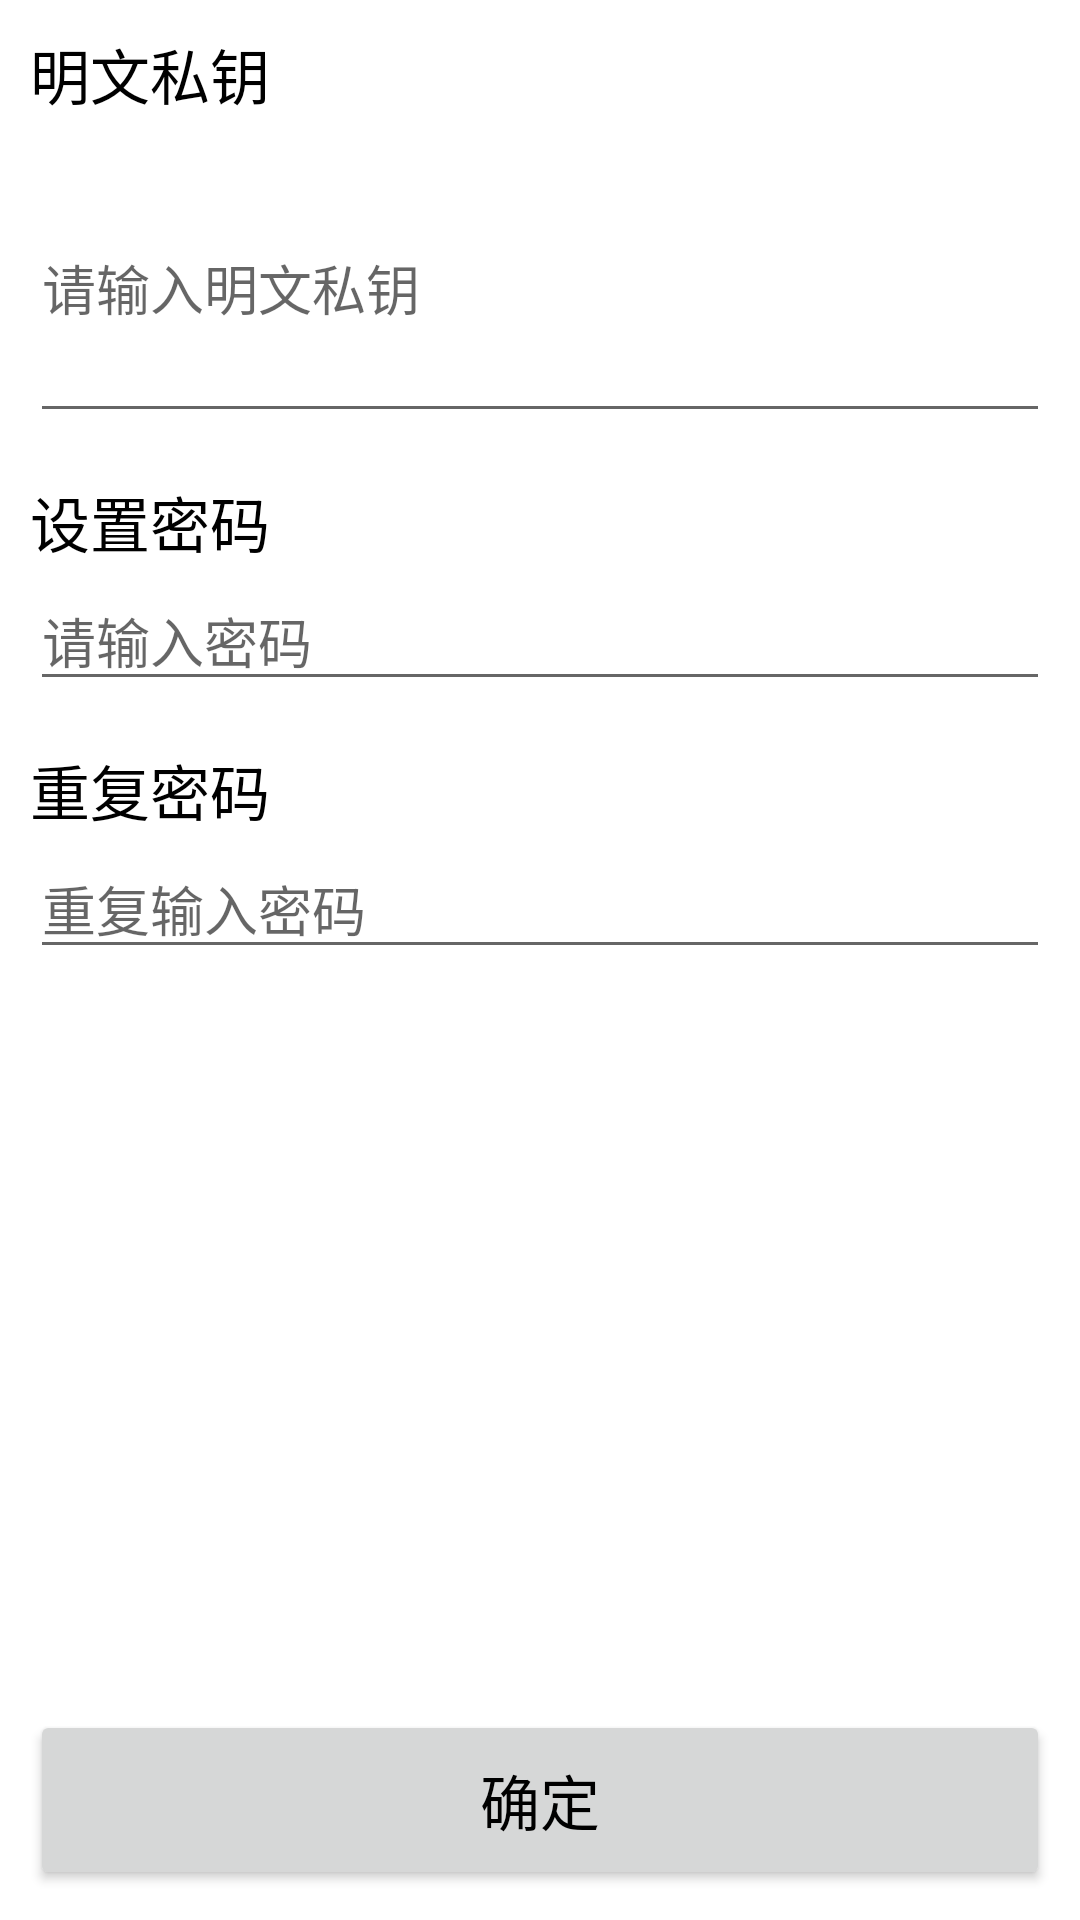

Android layout source for this screen:
<!-- AndroidManifest.xml: application theme AppTheme -->
<!-- res/layout/activity_edit_key.xml -->
<?xml version="1.0" encoding="utf-8"?>
<LinearLayout xmlns:android="http://schemas.android.com/apk/res/android"
    android:layout_width="match_parent"
    android:layout_height="match_parent"
    android:gravity="start|center_horizontal"
    android:paddingLeft="10dp"
    android:paddingRight="10dp"
    android:orientation="vertical"
    android:background="#ffffff">

    <TextView
        android:layout_width="match_parent"
        android:layout_height="wrap_content"
        android:layout_marginTop="10dp"
        android:gravity="start|center_vertical"
        android:textSize="20sp"
        android:textColor="#000000"
        android:text="@string/plain_private_key" />

    <EditText
        android:id="@+id/et_private_key"
        android:layout_width="match_parent"
        android:layout_height="100dp"
        android:layout_marginTop="5dp"
        android:gravity="start|center_vertical"
        android:inputType="textMultiLine"
        android:maxLength="100"
        android:singleLine="false"
        android:textSize="18sp"
        android:textColor="#000000"
        android:hint="@string/input_plain_private_key" />

    <TextView
        android:layout_width="match_parent"
        android:layout_height="wrap_content"
        android:layout_marginTop="15dp"
        android:gravity="start|center_vertical"
        android:textSize="20sp"
        android:textColor="#000000"
        android:text="@string/set_password" />

    <EditText
        android:id="@+id/et_set_password"
        android:layout_width="match_parent"
        android:layout_height="40dp"
        android:layout_marginTop="5dp"
        android:gravity="start|center_vertical"
        android:inputType="textPassword"
        android:maxLength="20"
        android:singleLine="true"
        android:textSize="18sp"
        android:textColor="#000000"
        android:hint="@string/input_password" />

    <TextView
        android:layout_width="match_parent"
        android:layout_height="wrap_content"
        android:layout_marginTop="15dp"
        android:gravity="start|center_vertical"
        android:textSize="20sp"
        android:textColor="#000000"
        android:text="@string/repeat_password" />

    <EditText
        android:id="@+id/et_repeat_password"
        android:layout_width="match_parent"
        android:layout_height="40dp"
        android:layout_marginTop="5dp"
        android:gravity="start|center_vertical"
        android:inputType="textPassword"
        android:maxLength="20"
        android:singleLine="true"
        android:textSize="18sp"
        android:textColor="#000000"
        android:hint="@string/repeat_input_password" />

    <View
        android:layout_width="match_parent"
        android:layout_height="0dp"
        android:layout_weight="1" />

    <Button
        android:id="@+id/btn_confirm"
        android:layout_width="match_parent"
        android:layout_height="60dp"
        android:layout_marginBottom="10dp"
        android:textSize="20sp"
        android:textColor="#000000"
        android:text="@string/confirm" />

</LinearLayout>
<!-- resources referenced by this layout -->
<resources>
  <string name="confirm">确定</string>
  <string name="input_password">请输入密码</string>
  <string name="input_plain_private_key">请输入明文私钥</string>
  <string name="plain_private_key">明文私钥</string>
  <string name="repeat_input_password">重复输入密码</string>
  <string name="repeat_password">重复密码</string>
  <string name="set_password">设置密码</string>
  <style name="AppTheme" parent="Theme.AppCompat.Light.DarkActionBar">
          
          <item name="colorPrimary">@color/colorPrimary</item>
          <item name="colorPrimaryDark">@color/colorPrimaryDark</item>
          <item name="colorAccent">@color/colorAccent</item>
      </style>
  <!-- not gathered from this repository: default colours our renderer supplied (Android Studio template values) -->
  <color name="colorPrimary">#FF6200EE</color>
  <color name="colorPrimaryDark">#FF3700B3</color>
  <color name="colorAccent">#FF03DAC5</color>
</resources>
